Photos from the image-classification dataset "data" in the GitHub repository plumdeq/cardiac-atlas. Its 3 classes are: heart failure infarct, hypertrophy, normal.

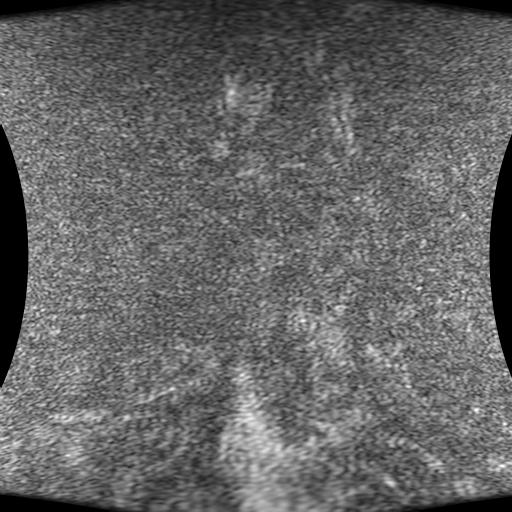
Label: heart failure infarct

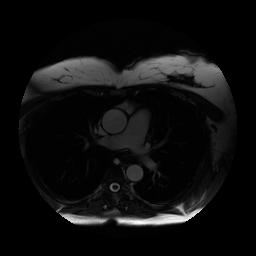
Label: normal

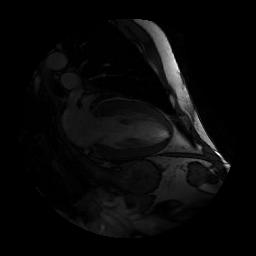
Label: hypertrophy

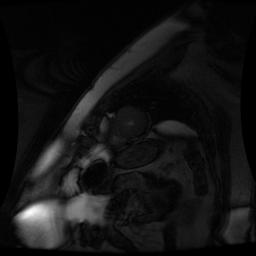
Label: normal

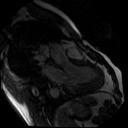
Label: hypertrophy

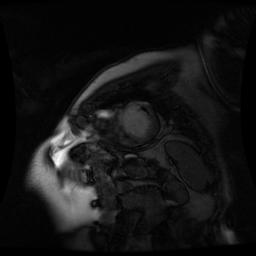
Label: heart failure infarct
